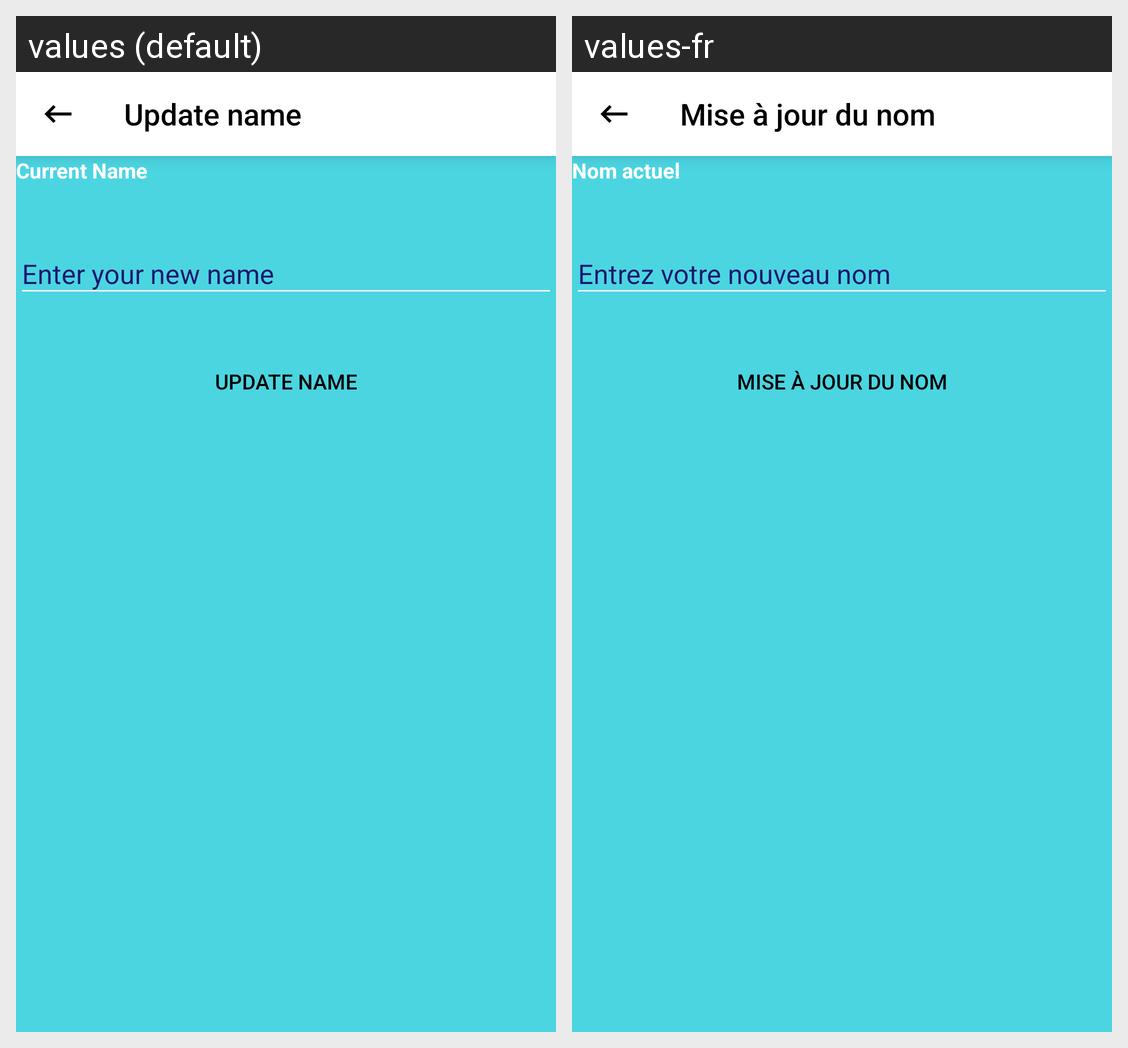

Translations of the strings shown on this Android screen, per locale in the grid:
Android screen res/layout/activity_change_name.xml rendered under 2 locales, left to right: values (default), values-fr. Device: Nexus 5 (rendered at 1080×1920; each locale shown at half size, 540×960, under a caption strip naming it); theme AppTheme.NoActionBar.
Strings drawn on this screen, with the default value and each locale's value (text and hints the layout hard-codes, and strings that could not be matched under every locale, appear in the picture but are not listed):

toolbar_title_change_name
  values: Update name
  values-fr: Mise à jour du nom

textview_current_name_change_name
  values: Current Name
  values-fr: Nom actuel

btn_update_name_changeName
  values: UPDATE NAME
  values-fr: Mise à jour du nom
